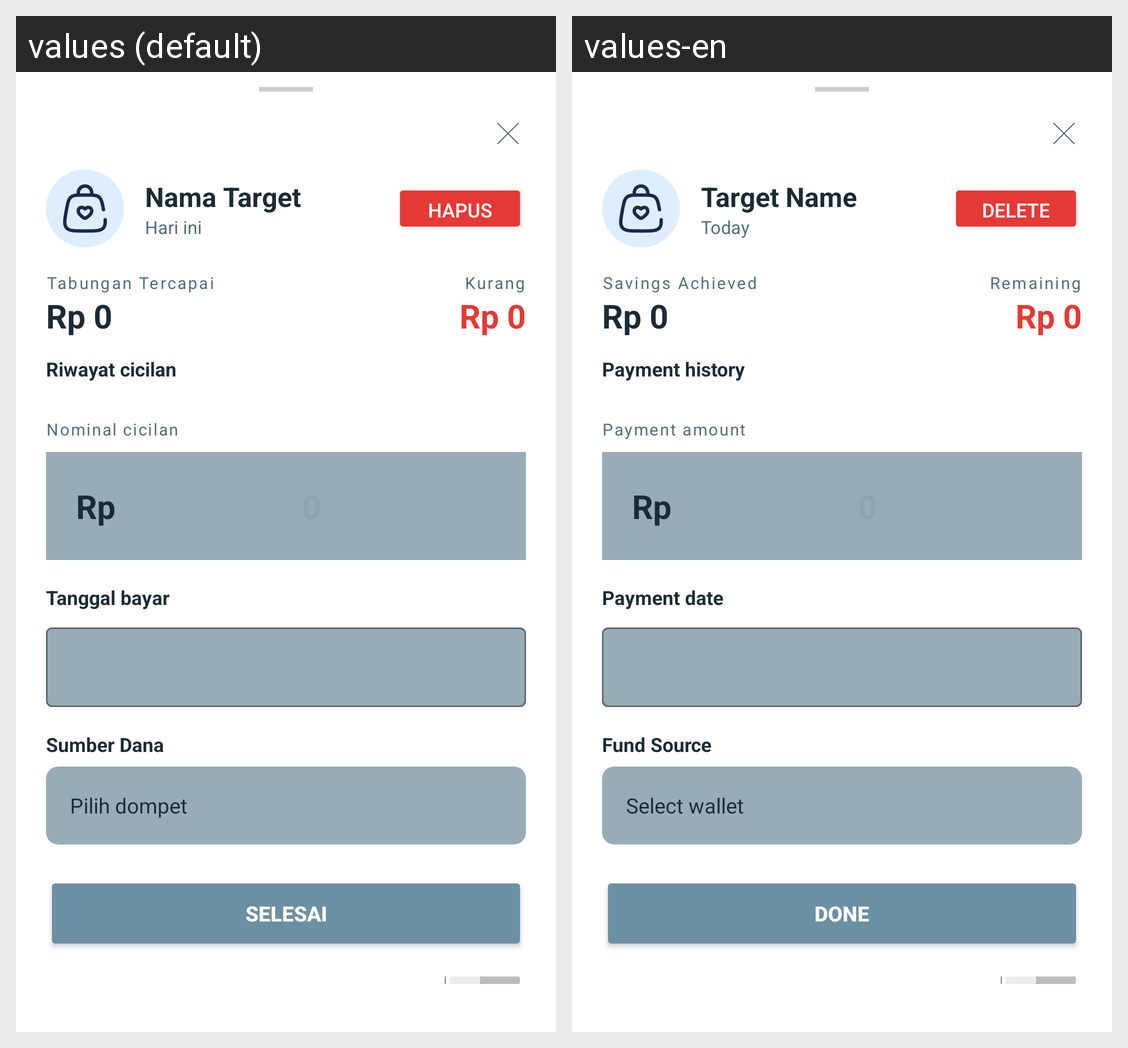

Here is an Android app screen in its default locale and in the app's own translations. Write out the translated-string differences for the strings that appear on this screen.
Android screen res/layout/bottom_sheet_detail_tabungan.xml rendered under 2 locales, left to right: values (default), values-en. Device: Nexus 5 (rendered at 1080×1920; each locale shown at half size, 540×960, under a caption strip naming it); theme Theme.AppMoneeGo.
Strings drawn on this screen, with the default value and each locale's value (text and hints the layout hard-codes, and strings that could not be matched under every locale, appear in the picture but are not listed):

label_nama_target
  values: Nama Target
  values-en: Target Name

label_hari_ini
  values: Hari ini
  values-en: Today

hapus
  values: Hapus
  values-en: Delete

label_tabungan_tercapai
  values: Tabungan Tercapai
  values-en: Savings Achieved

label_kurang
  values: Kurang
  values-en: Remaining

label_riwayat_cicilan
  values: Riwayat cicilan
  values-en: Payment history

label_nominal_cicilan
  values: Nominal cicilan
  values-en: Payment amount

label_tanggal_bayar
  values: Tanggal bayar
  values-en: Payment date

label_sumber_dana
  values: Sumber Dana
  values-en: Fund Source

label_pilih_dompet
  values: Pilih dompet
  values-en: Select wallet

btn_selesai
  values: SELESAI
  values-en: DONE
